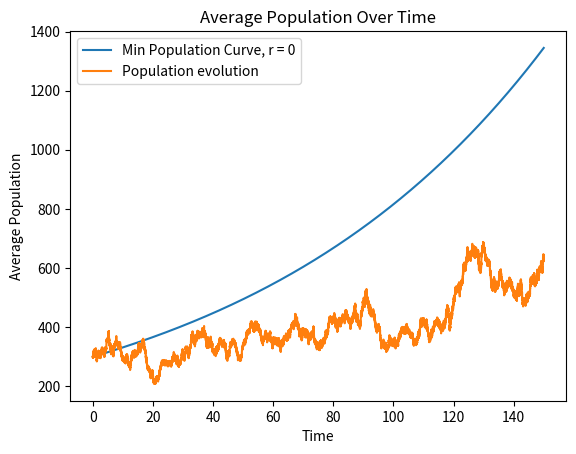
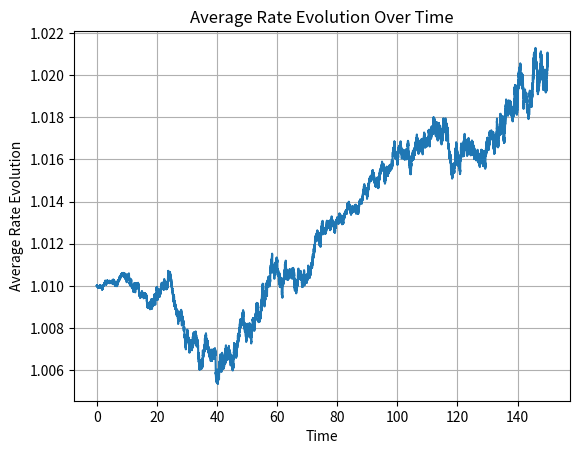
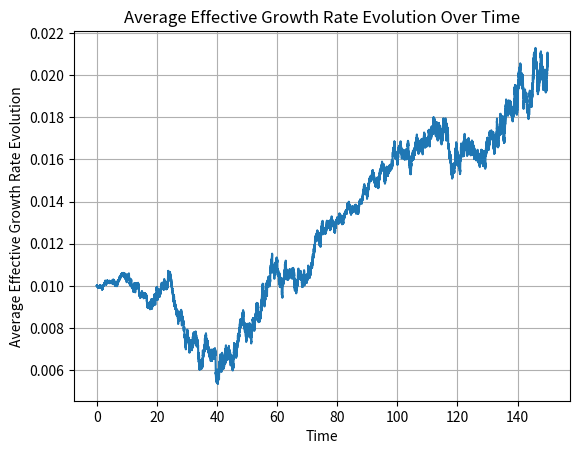
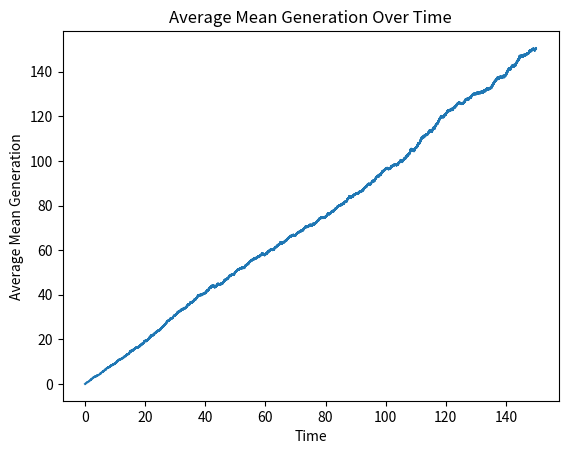
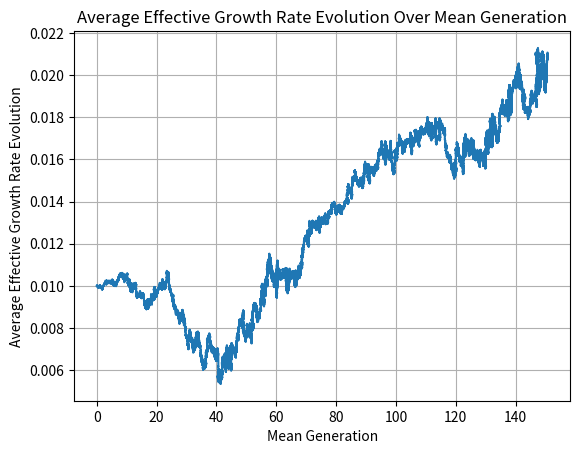

Here is the Python script that generated these plots, in order:
import numpy as np
import matplotlib.pyplot as plt
import time

MAX_POPULATION = 1000
N_SIMULATIONS = 1
MAX_NAME = 1


def general_logistic_growth(
    population, growth_rate, carrying_capacity, alpha=1, beta=0, gamma=0
):
    return (
        growth_rate
        * (population**alpha)
        * (1 - (population / carrying_capacity) ** beta) ** gamma
    )


def exponential_growth(
    population, growth_rate, carrying_capacity, alpha=1, beta=0, gamma=0
):
    return general_logistic_growth(population, growth_rate, np.inf, 1, 0, 0)


def logistic_growth(
    population, growth_rate, carrying_capacity, alpha=1, beta=0, gamma=0
):
    return general_logistic_growth(population, growth_rate, carrying_capacity, 1, 1, 1)


def richards_growth(population, growth_rate, carrying_capacity, alpha, beta, gamma):
    return general_logistic_growth(
        population, growth_rate, carrying_capacity, 1, beta, 1
    )


def blumberg_growth(population, growth_rate, carrying_capacity, alpha, beta, gamma):
    return general_logistic_growth(
        population, growth_rate, carrying_capacity, alpha, beta, 1
    )


def gompertz_growth(population, growth_rate, carrying_capacity, alpha, beta, gamma):
    return growth_rate * population * np.log(carrying_capacity / population)


class Cell:

    def __init__(self, growth_rate, name: int):
        self.growth_rate = growth_rate
        self.name = name
        self.generation = 0

    def reproduce(self, std_growth_rate=5e-4):
        new_growth_rate = max(
            self.growth_rate + np.random.normal(0, std_growth_rate), 0
        )
        new_cell = Cell(new_growth_rate, self.name)
        new_cell.generation = self.generation + 1
        return new_cell


def get_proportion_per_name(cell_batch):
    names = [cell.name for cell in cell_batch]
    proportions = [names.count(name) / len(names) for name in range(MAX_NAME)]
    return proportions


def gillespie_algorithm(
    initial_cells,
    total_time,
    growth_rate_model,
    carrying_capacity,
    alpha=1,
    beta=0,
    gamma=0,
    std_growth_rate=5e-4,
    death_rate=0.5,
):
    current_population = len(initial_cells)
    populations = np.array([current_population])
    n_events, n_death, n_born = 0, 0, 0
    time = 0
    timesteps = [time]

    # Initializing current state variables
    cell_batch = initial_cells
    current_rates = np.array([cell.growth_rate for cell in cell_batch])
    sum_rates = np.sum(current_rates)
    mean_rate = sum_rates / current_population

    rate_evolution = [mean_rate]

    total_growth_rate = growth_rate_model(
        current_population, mean_rate, carrying_capacity, alpha, beta, gamma
    )
    effective_growth_rate_evolution = [
        total_growth_rate / current_population - death_rate
    ]

    total_death_rate = death_rate * current_population

    generations = [0] * current_population
    mean_generation = [0]
    proportions_per_name = [get_proportion_per_name(cell_batch)]

    while time < total_time:

        # Checking for extinction
        if current_population == 0:
            print("extinction")
            print(f"New Stop time: {time}")

            break

        # Checking if the population is too large
        if current_population > 4000:
            # Printing statistics and histograms and then breaking the loop
            print("overpopulation")
            print(f"New Stop time: {time}")

            break

        # Generating the next time step
        dt = np.random.exponential(1 / (total_growth_rate + total_death_rate))
        time += dt

        # Calculating probabilities for each event
        death_birth_probability = [
            total_growth_rate / (total_growth_rate + total_death_rate),
            total_death_rate / (total_growth_rate + total_death_rate),
        ]

        # Choosing the event to occur based on the probabilities
        event = np.random.choice(2, p=death_birth_probability)
        n_events += 1

        # Handling event: death
        if event == 1:
            current_population -= 1

            # Checking for extinction
            if current_population == 0:
                print("extinction")
                print(f"New Stop time: {time}")
                break
            dead_cell_index = np.random.choice(current_population)
            dead_cell = cell_batch.pop(dead_cell_index)
            populations = np.append(populations, current_population)
            current_rates = np.delete(current_rates, dead_cell_index)
            generations.pop(dead_cell_index)

            sum_rates -= dead_cell.growth_rate
            mean_rate = sum_rates / current_population
            total_growth_rate = growth_rate_model(
                current_population, mean_rate, carrying_capacity, alpha, beta, gamma
            )
            total_death_rate -= death_rate

            n_death += 1
        else:
            # Handling event: birth
            current_population += 1
            probabilities = current_rates / sum_rates
            new_cell_index = np.random.choice(len(current_rates), p=probabilities)
            new_cell = cell_batch[new_cell_index].reproduce(std_growth_rate)
            cell_batch.append(new_cell)
            n_born += 1
            populations = np.append(populations, current_population)
            total_death_rate += death_rate
            sum_rates += new_cell.growth_rate
            mean_rate = sum_rates / current_population
            current_rates = np.append(current_rates, new_cell.growth_rate)
            total_growth_rate = growth_rate_model(
                current_population, mean_rate, carrying_capacity, alpha, beta, gamma
            )
            generations.append(new_cell.generation)

        # Appending time and data for plotting
        timesteps.append(time)

        rate_evolution.append(mean_rate)
        effective_growth_rate_evolution.append(
            total_growth_rate / current_population - death_rate
        )
        mean_generation.append(np.mean(generations))
        proportions_per_name.append(get_proportion_per_name(cell_batch))

    print(f"stop at time {time}")
    print(f"N_death : {n_death}, N_born : {n_born}, N_events : {n_events}\n")

    return (
        timesteps,
        populations,
        np.array(rate_evolution),
        np.array(effective_growth_rate_evolution),
        np.array(mean_generation),
        proportions_per_name,
        time,
    )


# Initialize parameters

np.random.seed(0)
initial_population = 300
total_time = 150
death_rate = 1
initial_growth_rate = 1.01
std_growth_rate = 0.001
initial_cells = [
    Cell(initial_growth_rate + i % MAX_NAME / 200, i % MAX_NAME)
    for i in range(initial_population)
]


# Run the Gillespie algorithm for N_SIMULATIONS
def run_gillespie_simulations(
    N_simulations,
    initial_population,
    growth_rate_model,
    total_time,
    carrying_capacity,
    death_rate,
    std_growth_rate,
):
    initial_cells = [
        [Cell(initial_growth_rate, i % MAX_NAME) for i in range(initial_population)]
        for _ in range(N_simulations)
    ]
    stop_time = total_time
    simulation_results = []
    for i in range(N_simulations):
        print(f"Simulation {i + 1}/{N_SIMULATIONS}")
        np.random.seed(i)
        simulation_results.append(
            gillespie_algorithm(
                initial_cells[i],
                stop_time,
                growth_rate_model,
                carrying_capacity,
                death_rate=death_rate,
                std_growth_rate=std_growth_rate,
            )
        )
        stop_time = min(stop_time, simulation_results[-1][-1])
    return simulation_results, stop_time


# Execute the Gillespie algorithm
start = time.time()
simulation_results, stop_time = run_gillespie_simulations(
    N_SIMULATIONS,
    initial_population,
    exponential_growth,
    total_time,
    MAX_POPULATION,
    death_rate,
    std_growth_rate,
)
stop = time.time()

print(f"Execution time gillespies: {stop - start}")

# Postprocessing the data for plotting
start = time.time()
all_timesteps = [result[0] for result in simulation_results]

# Merge and sort all timesteps
merged_timesteps = np.concatenate(all_timesteps)
sorted_merged_timesteps = np.sort(merged_timesteps)

# Delete duplicates
merged_timesteps = np.unique(sorted_merged_timesteps)

# Keep only the timesteps that are present in all simulations, so before the last timestep
merged_timesteps = merged_timesteps[merged_timesteps < stop_time]

populations_list = [result[1] for result in simulation_results]
rate_evolution_list = [result[2] for result in simulation_results]
effective_growth_rate_evolution_list = [result[3] for result in simulation_results]
mean_generation_list = [result[4] for result in simulation_results]

get_proportion_per_name_list = [result[5] for result in simulation_results]
# Array to store the results for each simulation
extended_results = np.empty((len(merged_timesteps), N_SIMULATIONS, 4))

# For each simulation, find the indices of the timesteps in the merged timesteps
for i in range(N_SIMULATIONS):
    indices = np.searchsorted(all_timesteps[i], merged_timesteps)
    indices[indices == 0] = 1  # Replace index 0 with 1 to avoid negative indices
    indices = indices - 1  # Decrement by 1 to get the correct index
    # Fill the extended results array with the values of the current simulation
    extended_results[:, i, 0] = populations_list[i][indices]
    extended_results[:, i, 1] = rate_evolution_list[i][indices]
    extended_results[:, i, 2] = effective_growth_rate_evolution_list[i][indices]
    extended_results[:, i, 3] = mean_generation_list[i][indices]


# Compute the average of the results
averaged_results = np.mean(extended_results, axis=1)

# Extract the values for plotting

timesteps = merged_timesteps
average_populations = averaged_results[:, 0]
average_rate_evolution = averaged_results[:, 1]
average_effective_growth_rate_evolution = averaged_results[:, 2]
average_mean_generation = averaged_results[:, 3]
stop = time.time()

print(f"Execution time data treatment: {stop - start}")
print(f"N_timesteps: {len(timesteps)}")

Min_population_curve = initial_population * np.exp(
    (initial_growth_rate - death_rate) * timesteps
)
Max_population_curve = initial_population * np.exp(
    max(average_effective_growth_rate_evolution) * timesteps
)

# Plot the curves

plt.figure()
plt.plot(
    timesteps,
    Min_population_curve,
    label=f"Min Population Curve, r = {round(initial_growth_rate - death_rate)}",
)
plt.plot(timesteps, average_populations, label="Population evolution")
plt.title("Average Population Over Time")
plt.xlabel("Time")
plt.ylabel("Average Population")
plt.legend()

plt.figure()
plt.plot(timesteps, average_rate_evolution)
plt.title("Average Rate Evolution Over Time")
plt.xlabel("Time")
plt.ylabel("Average Rate Evolution")
plt.grid(True)

plt.figure()
plt.plot(timesteps, average_effective_growth_rate_evolution)
plt.title("Average Effective Growth Rate Evolution Over Time")
plt.xlabel("Time")
plt.ylabel("Average Effective Growth Rate Evolution")
plt.grid(True)


plt.figure()
plt.plot(timesteps, average_mean_generation)
plt.title("Average Mean Generation Over Time")
plt.xlabel("Time")
plt.ylabel("Average Mean Generation")

plt.figure()
plt.plot(average_mean_generation, average_effective_growth_rate_evolution)
plt.title("Average Effective Growth Rate Evolution Over Mean Generation")
plt.xlabel("Mean Generation")
plt.ylabel("Average Effective Growth Rate Evolution")
plt.grid(True)
"""""
for sim in range(N_SIMULATIONS):
    plt.figure()

    for i in range(MAX_NAME):
        plt.plot(all_timesteps[sim], [proportion[i] for proportion in get_proportion_per_name_list[sim]], label=f'Name {i}')
    plt.title(f'Proportion of cells with names over time for simulation {sim}')
    plt.xlabel('Time')
    plt.ylabel(f'Proportion of cells ')
    plt.legend()
"""
plt.show()


"""

# Non viable code


import numpy as np

def broadcast_gillespie_algorithm(initial_cells,
                                   total_time,
                                   growth_rate_model,
                                   carrying_capacity,
                                   alpha=1,
                                   beta=0,
                                   gamma=0,
                                   std_growth_rate=5e-4,
                                   death_rate=0.5,
                                   N_simulations=10):

    initial_population = len(initial_cells)

    populations = [np.array([initial_population] * N_simulations)]
    rate_evolution = np.full((1, N_simulations), np.mean([cell.growth_rate for cell in initial_cells]))
    mean_generation = np.zeros((1, N_simulations))

    cell_batch = [initial_cells.copy() for _ in range(N_simulations)]
    generations = np.zeros((N_simulations, initial_population))
    current_rates = [np.array([cell.growth_rate for cell in sim]) for sim in cell_batch]
    sum_rates = np.array([np.sum(rates) for rates in current_rates])
    mean_rates = sum_rates / initial_population

    total_growth_rates = growth_rate_model(initial_population, mean_rates, carrying_capacity, alpha, beta, gamma)
    total_death_rates = np.full(N_simulations, death_rate * initial_population)
    effective_growth_rate_evolution = [list(total_growth_rates / initial_population - death_rate)]

    current_time = 0
    timesteps = np.array([0])

    next_time_steps = np.random.exponential(1 / (total_growth_rates + total_death_rates))
    N_deaths = np.zeros(N_simulations, dtype=int)
    N_borns = np.zeros(N_simulations, dtype=int)

    while current_time < total_time:
        sim_index = np.argmin(next_time_steps)
        current_time = next_time_steps[sim_index]

        death_birth_events = np.random.rand() < (total_death_rates / (total_growth_rates + total_death_rates))

        # Handling event: death
        if np.any(death_birth_events):
            dead_cell_index = np.random.choice(len(current_rates[sim_index]))

            # Remove dead cells
            cell_batch[sim_index] = np.delete(cell_batch[sim_index], dead_cell_index)
            sum_rates[sim_index] -= current_rates[sim_index][dead_cell_index]
            current_rates[sim_index] = np.delete(current_rates[sim_index], dead_cell_index)
            mean_rates[sim_index] = sum_rates[sim_index] / len(current_rates[sim_index])
            total_growth_rates[sim_index] = growth_rate_model(len(current_rates[sim_index]), mean_rates[sim_index], carrying_capacity, alpha, beta, gamma)
            total_death_rates[sim_index] -= death_rate
            N_deaths[sim_index] += 1

            

        # Handling event: birth
        else:
            probabilities = current_rates[sim_index] / sum_rates[sim_index]
            new_cell_index = np.random.choice(len(current_rates[sim_index]), p=probabilities)

            new_cell = cell_batch[sim_index][new_cell_index].reproduce(std_growth_rate)
            cell_batch[sim_index] = np.append(cell_batch[sim_index], new_cell)
            sum_rates[sim_index] += new_cell.growth_rate
            mean_rates[sim_index] = sum_rates[sim_index] / len(cell_batch[sim_index])
            current_rates[sim_index] = np.append(current_rates[sim_index], new_cell.growth_rate)
            total_growth_rates[sim_index] = growth_rate_model(len(cell_batch[sim_index]), mean_rates[sim_index], carrying_capacity, alpha, beta, gamma)
            total_death_rates[sim_index] += death_rate
            N_borns[sim_index] += 1

            

        # Appending time and data for plotting
        current_time_steps = np.random.exponential(1 / (total_growth_rates + total_death_rates))
        timesteps = np.append(timesteps, current_time + current_time_steps)
        next_time_steps[sim_index] = current_time + current_time_steps[sim_index]

        rate_evolution = np.append(rate_evolution, [mean_rates], axis=0)
        effective_growth_rate_evolution.append([total_growth_rates[i] / len(cell_batch[i]) - death_rate for i in range(N_simulations)])
        mean_generation = np.append(mean_generation, [np.mean(generations, axis=1)], axis=0)
        populations.append(np.array([len(cell_batch[i]) for i in range(N_simulations)]))

    print("Simulation completed.")
    print(f"Deaths: {N_deaths}, Births: {N_borns}")

    return timesteps, populations, rate_evolution, effective_growth_rate_evolution, mean_generation


start = time.time()
(timesteps, populations, rate_evolution, effective_growth_rate_evolution, mean_generation) = broadcast_gillespie_algorithm(initial_cells, total_time, exponential_growth, MAX_POPULATION, death_rate=death_rate, N_simulations=N_SIMULATIONS, std_growth_rate=std_growth_rate)
stop = time.time()
print(f"Execution time: {stop - start}")






# Extraire les valeurs pour le tracé
start = time.time()
populations = np.array(populations)
average_populations = np.mean(populations, axis=0)
average_rate_evolution = np.mean(rate_evolution, axis=1)
average_effective_growth_rate_evolution =   np.mean(effective_growth_rate_evolution, axis=1)
average_mean_generation = np.mean(mean_generation, axis=1)
stop = time.time()

print(f"Execution time data treatment: {stop - start}")
print(f"N_timesteps: {len(timesteps)}")
# Tracer les courbes

plt.figure()
plt.plot(timesteps, average_populations)
plt.title('Average Population Over Time')
plt.xlabel('Time')
plt.ylabel('Average Population')

plt.figure()
plt.plot(timesteps, average_rate_evolution)
plt.title('Average Rate Evolution Over Time')
plt.xlabel('Time')
plt.ylabel('Average Rate Evolution')

plt.figure()
plt.plot(timesteps, average_effective_growth_rate_evolution)
plt.title('Average Effective Growth Rate Evolution Over Time')
plt.xlabel('Time')
plt.ylabel('Average Effective Growth Rate Evolution')
plt.grid(True)

plt.figure()
plt.plot(timesteps, average_mean_generation)
plt.title('Average Mean Generation Over Time')
plt.xlabel('Time')
plt.ylabel('Average Mean Generation')

plt.show()
"""
